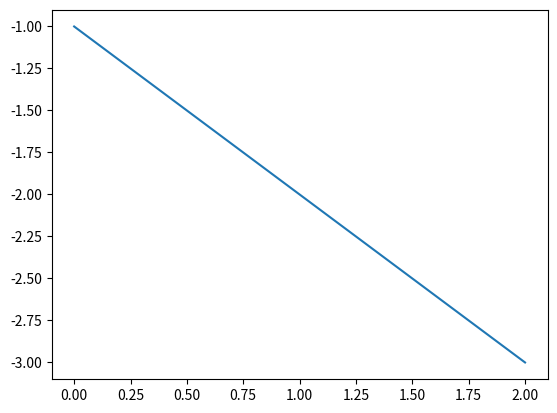

Write the Python code that produced this figure.
import matplotlib.pyplot as plt


plt.plot([-1, -2, -3])
plt.savefig('1.2b.png')
